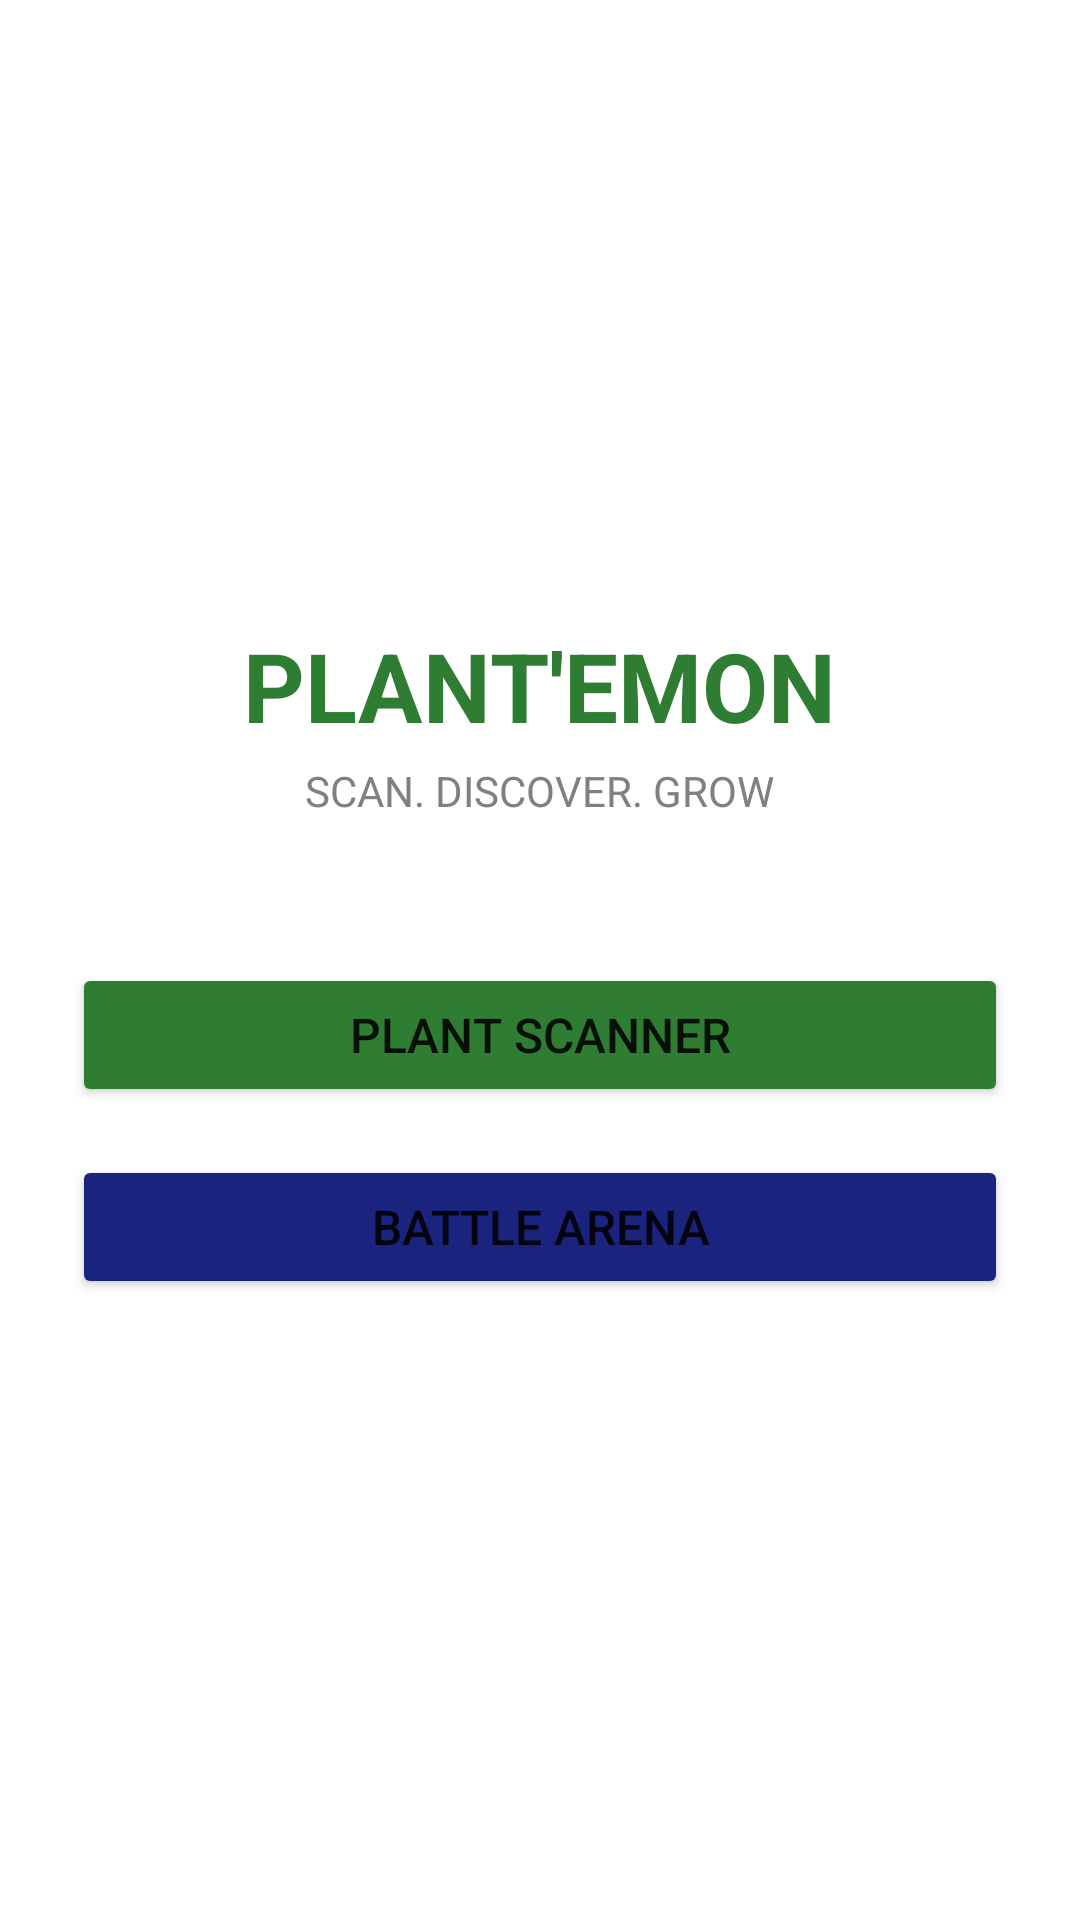

Layout XML and referenced resources for this Android screen:
<!-- AndroidManifest.xml: application theme Theme.Plantemon -->
<!-- res/layout/plantemon_loading_page.xml -->
<?xml version="1.0" encoding="utf-8"?>
<LinearLayout xmlns:android="http://schemas.android.com/apk/res/android"
    android:layout_width="match_parent"
    android:layout_height="match_parent"
    android:orientation="vertical"
    android:padding="24dp"
    android:gravity="center"
    android:background="#FFFFFF">

    
    <TextView
        android:id="@+id/textViewTitle"
        android:layout_width="wrap_content"
        android:layout_height="wrap_content"
        android:text="PLANT'EMON"
        android:textSize="32sp"
        android:textStyle="bold"
        android:textColor="#2e7d32" />

    <TextView
        android:id="@+id/textViewSubtitle"
        android:layout_width="wrap_content"
        android:layout_height="wrap_content"
        android:text="SCAN. DISCOVER. GROW"
        android:textSize="14sp"
        android:textColor="#808080"
        android:layout_marginTop="4dp"
        android:layout_marginBottom="48dp" />

    
    <Button
        android:id="@+id/buttonPlantScanner"
        android:layout_width="match_parent"
        android:layout_height="wrap_content"
        android:text="Plant Scanner"
        android:textSize="16sp"
        android:backgroundTint="#2e7d32"
        android:layout_marginBottom="16dp" />

    
    <Button
        android:id="@+id/buttonBattleArena"
        android:layout_width="match_parent"
        android:layout_height="wrap_content"
        android:text="Battle Arena"
        android:textSize="16sp"
        android:backgroundTint="#1a237e" />

</LinearLayout>
<!-- resources referenced by this layout -->
<resources>
  <style name="Theme.Plantemon" parent="Theme.MaterialComponents.DayNight.NoActionBar">
          <item name="materialButtonStyle">@style/Widget.App.Button</item>
          <item name="colorPrimary">@color/purple_500</item>
          <item name="colorPrimaryVariant">@color/purple_700</item>
          <item name="colorOnPrimary">@color/white</item>
          <item name="colorSecondary">@color/teal_200</item>
          <item name="colorSecondaryVariant">@color/teal_700</item>
          <item name="colorOnSecondary">@color/black</item>
          <item name="android:statusBarColor">?attr/colorPrimaryVariant</item>
      </style>
  <style name="Widget.App.Button" parent="Widget.MaterialComponents.Button">
          <item name="android:fontFamily">@font/press_start_2p</item>
          <item name="android:textAllCaps">false</item>
          <item name="android:letterSpacing">-0.08</item>
      </style>
  <!-- not gathered from this repository: default colours our renderer supplied (Android Studio template values) -->
  <color name="purple_500">#FF6200EE</color>
  <color name="purple_700">#FF3700B3</color>
  <color name="teal_200">#FF03DAC5</color>
  <color name="teal_700">#FF018786</color>
  <color name="black">#FF000000</color>
  <color name="white">#FFFFFFFF</color>
</resources>
